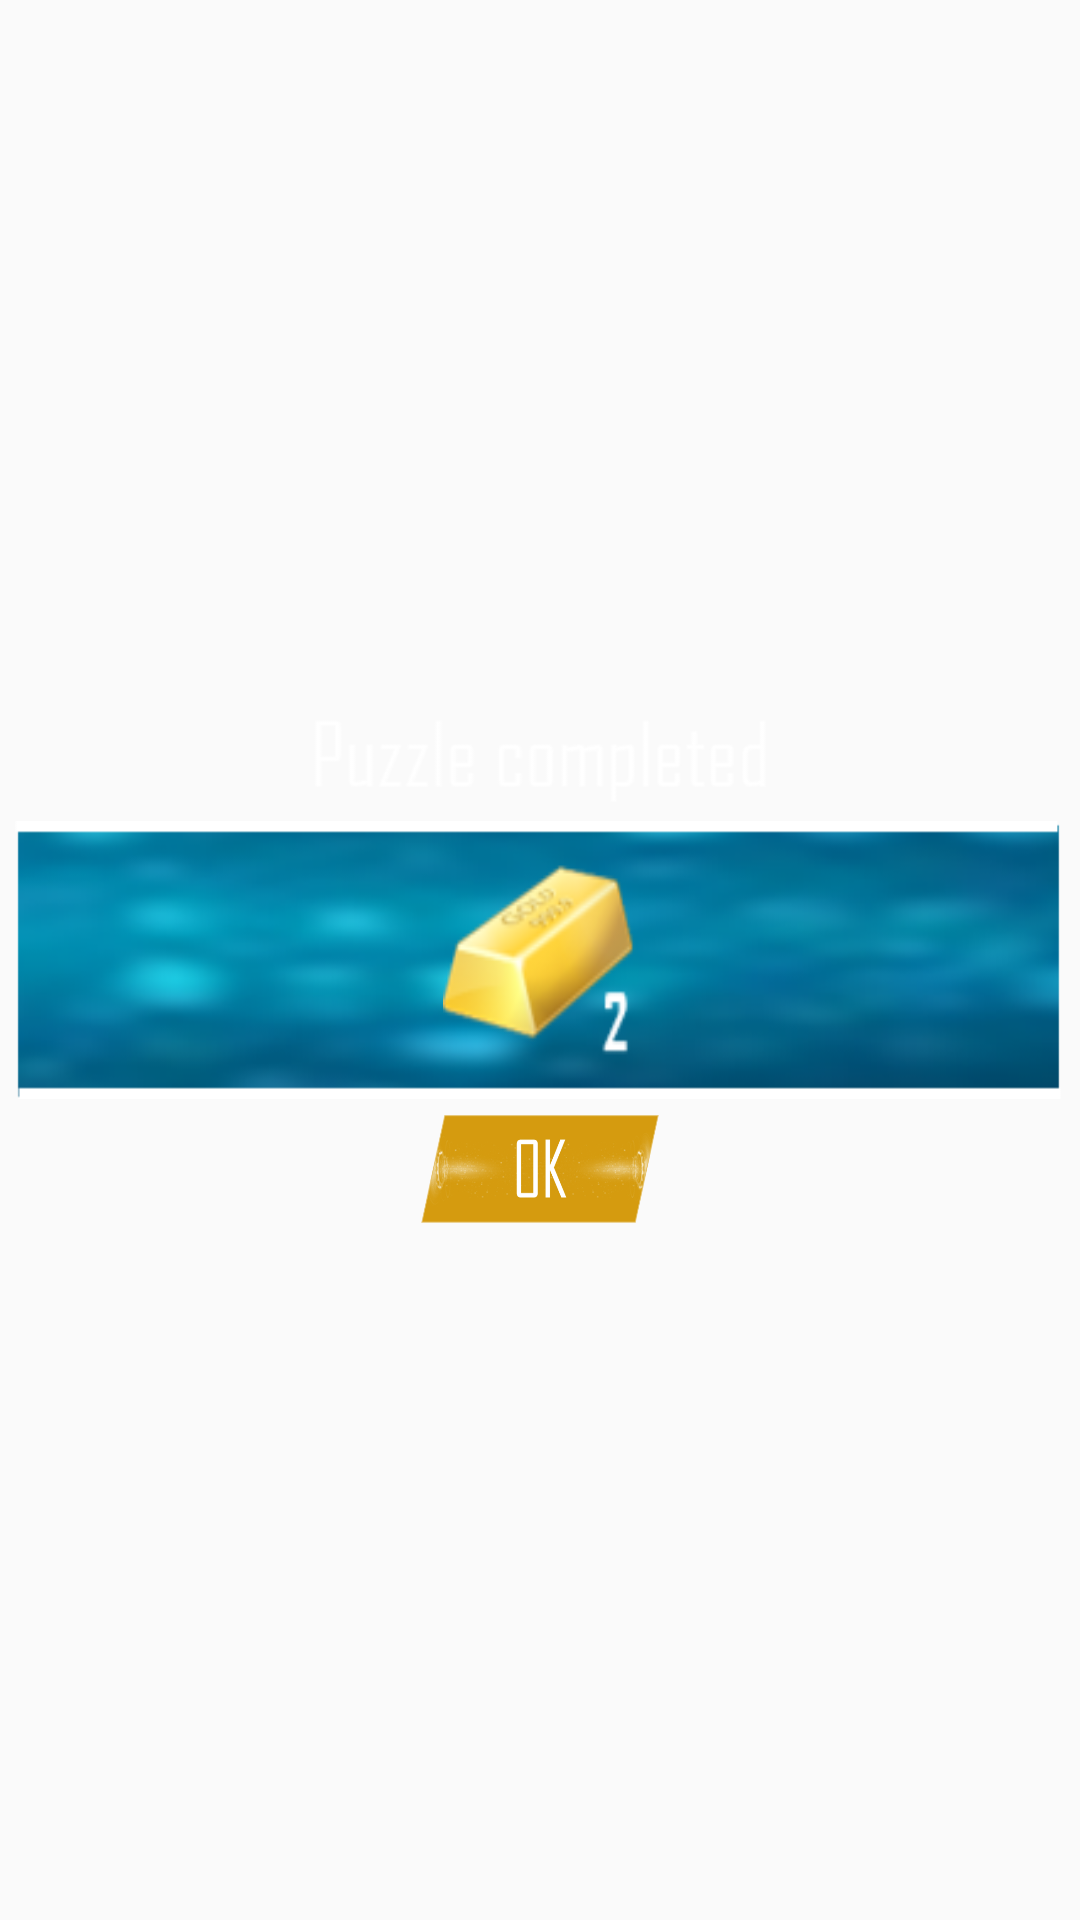

Android layout source for this screen:
<!-- AndroidManifest.xml: application theme Theme.TankBattleMultiplayer -->
<!-- res/layout/dialog_puzz_complete.xml -->
<?xml version="1.0" encoding="utf-8"?>
<androidx.constraintlayout.widget.ConstraintLayout xmlns:android="http://schemas.android.com/apk/res/android"
    xmlns:app="http://schemas.android.com/apk/res-auto"
    xmlns:tools="http://schemas.android.com/tools"
    android:layout_width="match_parent"
    android:layout_height="match_parent">

    <LinearLayout
        android:layout_width="0dp"
        android:layout_height="0dp"
        android:layout_marginLeft="5sp"
        android:layout_marginRight="5sp"
        android:orientation="vertical"
        app:layout_constraintTop_toTopOf="parent"
        app:layout_constraintLeft_toLeftOf="parent"
        app:layout_constraintRight_toRightOf="parent"
        app:layout_constraintBottom_toBottomOf="parent"
        app:layout_constraintHeight_max="180dp"
        app:layout_constraintDimensionRatio="W,3:1.5">

        <androidx.constraintlayout.widget.ConstraintLayout
            android:layout_width="match_parent"
            android:layout_height="0dp"
            android:layout_weight="0.8"

            app:layout_constraintHeight_max="50dp"
            app:layout_constraintDimensionRatio="W,3:1">

            <ImageView
                android:layout_width="0dp"
                android:layout_height="0dp"
                app:layout_constraintTop_toTopOf="parent"
                app:layout_constraintLeft_toLeftOf="parent"
                app:layout_constraintRight_toRightOf="parent"
                app:layout_constraintBottom_toBottomOf="parent"
                app:layout_constraintDimensionRatio="5:1"
                android:layout_marginTop="5dp"
                android:layout_marginBottom="5dp"
                android:background="@drawable/puzzcomplete"/>

        </androidx.constraintlayout.widget.ConstraintLayout>



        <androidx.constraintlayout.widget.ConstraintLayout
            android:layout_width="match_parent"
            android:layout_height="0sp"
            android:layout_gravity="center"
            android:layout_weight="1.8"
            android:background="@drawable/bginfo">

            <ImageView
                android:id="@+id/rwdImg"
                android:layout_width="0dp"
                android:layout_height="0dp"
                app:layout_constraintTop_toTopOf="parent"
                app:layout_constraintLeft_toLeftOf="parent"
                app:layout_constraintRight_toRightOf="parent"
                app:layout_constraintBottom_toBottomOf="parent"
                app:layout_constraintDimensionRatio="1:1"
                app:layout_constraintHeight_percent="0.7"
                android:background="@drawable/lvl1rwd"/>


        </androidx.constraintlayout.widget.ConstraintLayout>



        <androidx.constraintlayout.widget.ConstraintLayout
            android:layout_width="match_parent"
            android:layout_height="0dp"
            android:layout_weight="0.8">

            <LinearLayout
                android:layout_width="0dp"
                android:layout_height="0dp"
                android:layout_gravity="center"
                android:orientation="horizontal"
                android:layout_marginTop="5dp"
                app:layout_constraintTop_toTopOf="parent"
                app:layout_constraintLeft_toLeftOf="parent"
                app:layout_constraintRight_toRightOf="parent"
                app:layout_constraintBottom_toBottomOf="parent"
                app:layout_constraintHeight_max="50dp"
                app:layout_constraintDimensionRatio="3:1.1">

                <Button
                    android:id="@+id/okBtn"
                    android:layout_width="0dp"
                    android:layout_height="match_parent"
                    android:layout_marginLeft="10sp"
                    android:layout_marginRight="10sp"
                    android:layout_weight="1"
                    android:background="@drawable/okbtn"/>
            </LinearLayout>

        </androidx.constraintlayout.widget.ConstraintLayout>



    </LinearLayout>
</androidx.constraintlayout.widget.ConstraintLayout>
<!-- resources referenced by this layout -->
<resources>
  <!-- drawable bginfo: png bitmap (drawable, 111146 bytes) -->
  <!-- drawable lvl1rwd: png bitmap (drawable, 9431 bytes) -->
  <!-- drawable okbtn: png bitmap (drawable, 51795 bytes) -->
  <!-- drawable puzzcomplete: png bitmap (drawable, 7128 bytes) -->
  <style name="Theme.TankBattleMultiplayer" parent="Theme.AppCompat.Light.NoActionBar">
          
          <item name="colorPrimary">@color/purple_500</item>
          <item name="colorPrimaryVariant">@color/purple_700</item>
          <item name="colorOnPrimary">@color/white</item>
          
          <item name="colorSecondary">@color/teal_200</item>
          <item name="colorSecondaryVariant">@color/teal_700</item>
          <item name="colorOnSecondary">@color/black</item>
          
          <item name="android:statusBarColor" tools:targetApi="l">?attr/colorPrimaryVariant</item>
          
      </style>
  <color name="purple_500">#FF6200EE</color>
  <color name="purple_700">#FF3700B3</color>
  <color name="white">#FFFFFFFF</color>
  <color name="teal_200">#FF03DAC5</color>
  <color name="teal_700">#FF018786</color>
  <color name="black">#FF000000</color>
</resources>
